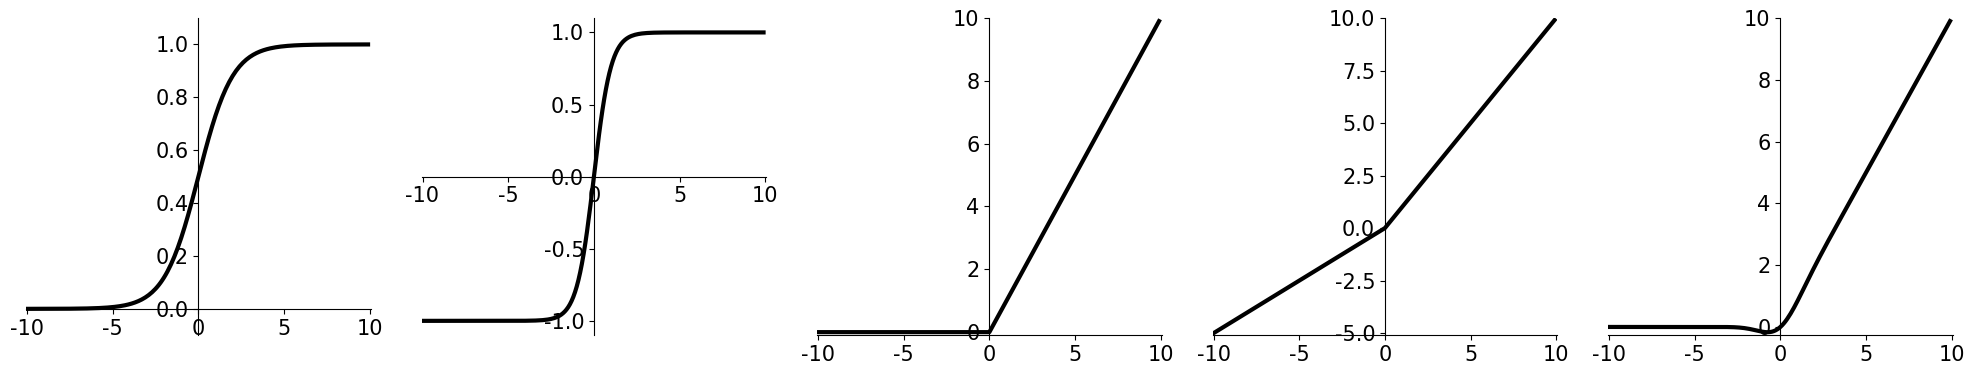

Here is the Python script that generated this plot: (Note: this script raises an exception after producing the figure.)
import numpy as np
import matplotlib.pyplot as plt

# 0 设置字体
plt.rc('font', family='Times New Roman', size=15)

# 1.1 定义sigmoid函数
def sigmoid(x):
    return 1. / (1 + np.exp(-x))

# 1.2 定义tanh函数
def tanh(x):
    return (np.exp(x) - np.exp(-x)) / (np.exp(x) + np.exp(-x))

# 1.3 定义relu函数
def relu(x):
    return np.where(x < 0, 0, x)

# 1.4 定义prelu函数
def prelu(x):
    return np.where(x < 0, x * 0.5, x)

# 1.5 定义gelu函数
def gelu(x):
    return 0.5 * x * (1 + np.tanh(np.sqrt(2 / np.pi) * (x + 0.044715 * np.power(x, 3))))
# 2 绘制所有激活函数
def plot_functions():
    x = np.arange(-10, 10, 0.1)
    functions = [sigmoid, tanh, relu, prelu, gelu]
    titles = ['Sigmoid', 'Tanh', 'ReLU', 'PReLU', 'GELU']

    fig = plt.figure(figsize=(20, 4))  # 设置画布大小，确保足够宽以容纳所有子图

    for i, func in enumerate(functions, 1):
        ax = fig.add_subplot(1, 5, i)  # 1行5列
        y = func(x)
        ax.plot(x, y, color="black", lw=3)
        # ax.set_title(titles[i-1])

        # 设置坐标轴
        ax.spines['top'].set_color('none')
        ax.spines['right'].set_color('none')
        if i in [1, 2]:  # Sigmoid和Tanh特殊处理
            ax.spines['left'].set_position(('data', 0))
            ax.spines['bottom'].set_position(('data', 0))
        else:
            ax.spines['left'].set_position(('data', 0))

        plt.xticks(fontsize=15)
        plt.yticks(fontsize=15)
        plt.xlim([-10.05, 10.05])
        plt.ylim(min(y) - 0.1, max(y) + 0.1)
        plt.tight_layout()
    plt.savefig('C:/Users/<user>/OneDrive/毕业论文/第二大点/activation_functions.png', dpi=400)
    plt.show()

# 3 运行程序
plot_functions()